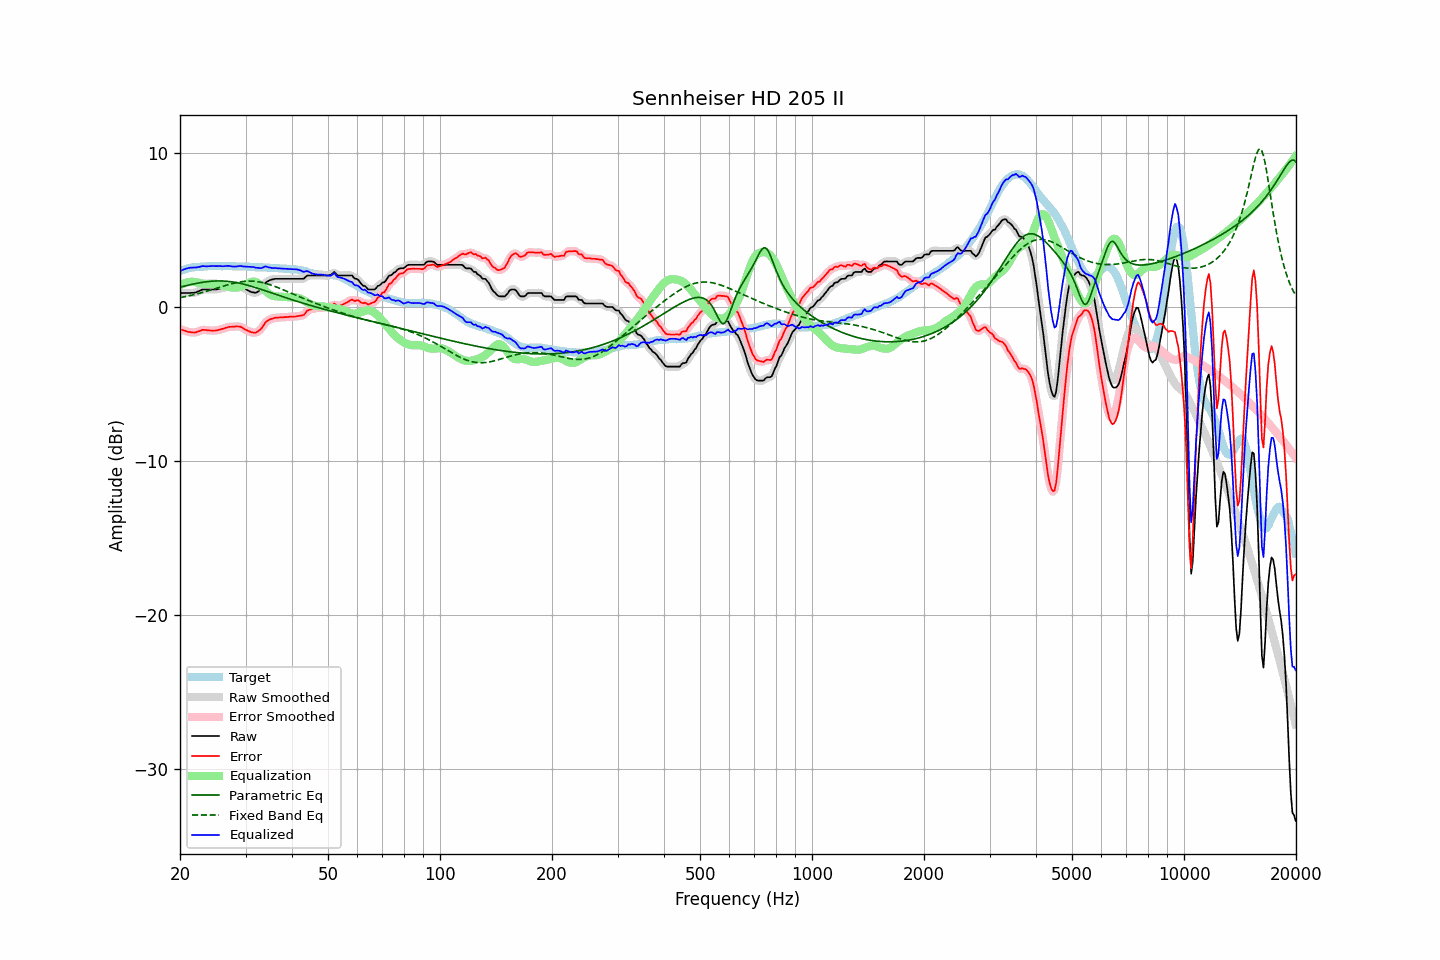

Data behind this chart, as committed beside it:
frequency, raw, error, smoothed, error_smoothed, equalization, parametric_eq, fixed_band_eq, equalized_raw, equalized_smoothed, target
20.00, 0.91, -1.44, 0.91, -1.43, 1.42, 1.29, 0.61, 2.33, 2.33, 2.35
20.20, 0.91, -1.48, 0.91, -1.47, 1.47, 1.32, 0.63, 2.38, 2.38, 2.39
20.40, 0.91, -1.51, 0.91, -1.51, 1.52, 1.35, 0.65, 2.43, 2.43, 2.42
20.61, 0.91, -1.53, 0.91, -1.54, 1.56, 1.37, 0.67, 2.47, 2.47, 2.45
20.81, 0.91, -1.58, 0.91, -1.58, 1.59, 1.39, 0.69, 2.50, 2.50, 2.49
21.02, 0.91, -1.62, 0.91, -1.61, 1.61, 1.42, 0.72, 2.53, 2.53, 2.53
21.23, 0.91, -1.63, 0.91, -1.63, 1.63, 1.44, 0.74, 2.54, 2.55, 2.54
21.44, 0.92, -1.64, 0.92, -1.64, 1.64, 1.47, 0.76, 2.56, 2.56, 2.56
21.66, 0.92, -1.66, 0.92, -1.65, 1.64, 1.49, 0.79, 2.56, 2.56, 2.58
21.87, 0.93, -1.66, 0.94, -1.65, 1.63, 1.51, 0.81, 2.56, 2.57, 2.59
22.09, 0.95, -1.64, 0.96, -1.64, 1.61, 1.53, 0.84, 2.57, 2.57, 2.60
22.31, 1.00, -1.59, 1.00, -1.61, 1.59, 1.55, 0.86, 2.59, 2.59, 2.60
22.54, 1.04, -1.57, 1.05, -1.56, 1.57, 1.57, 0.89, 2.61, 2.61, 2.61
22.76, 1.09, -1.53, 1.10, -1.52, 1.54, 1.59, 0.92, 2.63, 2.64, 2.62
22.99, 1.14, -1.48, 1.13, -1.49, 1.52, 1.61, 0.95, 2.66, 2.65, 2.62
23.22, 1.14, -1.49, 1.14, -1.48, 1.51, 1.62, 0.98, 2.65, 2.65, 2.63
23.45, 1.14, -1.50, 1.15, -1.49, 1.50, 1.64, 1.01, 2.64, 2.65, 2.64
23.69, 1.14, -1.51, 1.14, -1.51, 1.50, 1.65, 1.04, 2.64, 2.64, 2.65
23.92, 1.14, -1.52, 1.14, -1.52, 1.51, 1.66, 1.07, 2.65, 2.65, 2.66
24.16, 1.14, -1.53, 1.14, -1.53, 1.52, 1.67, 1.10, 2.66, 2.66, 2.67
24.40, 1.14, -1.54, 1.14, -1.53, 1.52, 1.68, 1.13, 2.67, 2.66, 2.68
24.65, 1.14, -1.53, 1.14, -1.53, 1.52, 1.69, 1.17, 2.67, 2.66, 2.67
24.89, 1.14, -1.53, 1.15, -1.52, 1.52, 1.69, 1.20, 2.66, 2.66, 2.67
25.14, 1.15, -1.52, 1.16, -1.51, 1.50, 1.70, 1.23, 2.66, 2.66, 2.67
25.39, 1.18, -1.49, 1.18, -1.49, 1.48, 1.70, 1.26, 2.67, 2.66, 2.67
25.65, 1.20, -1.47, 1.20, -1.46, 1.46, 1.70, 1.30, 2.66, 2.66, 2.67
25.91, 1.22, -1.43, 1.23, -1.43, 1.43, 1.69, 1.33, 2.65, 2.65, 2.65
26.16, 1.25, -1.40, 1.26, -1.40, 1.40, 1.69, 1.36, 2.65, 2.65, 2.66
26.43, 1.29, -1.37, 1.29, -1.36, 1.37, 1.68, 1.39, 2.66, 2.66, 2.66
26.69, 1.33, -1.33, 1.33, -1.33, 1.34, 1.68, 1.42, 2.67, 2.67, 2.66
26.96, 1.36, -1.30, 1.36, -1.30, 1.31, 1.67, 1.45, 2.68, 2.67, 2.66
27.23, 1.37, -1.29, 1.37, -1.29, 1.29, 1.65, 1.48, 2.66, 2.66, 2.66
27.50, 1.37, -1.29, 1.37, -1.28, 1.27, 1.64, 1.51, 2.65, 2.65, 2.66
27.77, 1.37, -1.28, 1.37, -1.28, 1.26, 1.62, 1.54, 2.63, 2.63, 2.65
28.05, 1.37, -1.28, 1.37, -1.27, 1.26, 1.61, 1.56, 2.63, 2.63, 2.65
28.33, 1.37, -1.26, 1.38, -1.26, 1.26, 1.59, 1.59, 2.63, 2.64, 2.63
28.62, 1.37, -1.27, 1.38, -1.26, 1.27, 1.57, 1.61, 2.65, 2.65, 2.64
28.90, 1.37, -1.27, 1.36, -1.27, 1.30, 1.55, 1.63, 2.67, 2.66, 2.64
29.19, 1.33, -1.30, 1.33, -1.31, 1.33, 1.52, 1.64, 2.66, 2.66, 2.63
29.48, 1.27, -1.37, 1.28, -1.36, 1.37, 1.50, 1.66, 2.64, 2.65, 2.64
29.78, 1.21, -1.42, 1.21, -1.42, 1.42, 1.47, 1.67, 2.63, 2.63, 2.64
30.08, 1.15, -1.48, 1.15, -1.48, 1.47, 1.45, 1.68, 2.63, 2.63, 2.64
30.38, 1.09, -1.52, 1.09, -1.53, 1.53, 1.42, 1.68, 2.62, 2.62, 2.62
30.68, 1.04, -1.58, 1.04, -1.58, 1.58, 1.39, 1.69, 2.62, 2.62, 2.62
30.99, 0.98, -1.62, 0.99, -1.62, 1.62, 1.36, 1.69, 2.61, 2.62, 2.61
31.30, 0.96, -1.65, 0.96, -1.65, 1.65, 1.33, 1.68, 2.61, 2.61, 2.61
31.61, 0.94, -1.67, 0.93, -1.67, 1.66, 1.30, 1.68, 2.60, 2.59, 2.61
31.93, 0.92, -1.67, 0.94, -1.65, 1.63, 1.26, 1.67, 2.56, 2.57, 2.59
32.24, 0.96, -1.61, 0.96, -1.62, 1.59, 1.23, 1.65, 2.55, 2.55, 2.58
32.57, 1.03, -1.55, 1.02, -1.56, 1.51, 1.20, 1.64, 2.54, 2.53, 2.58
32.89, 1.10, -1.47, 1.12, -1.46, 1.42, 1.16, 1.62, 2.52, 2.53, 2.58
33.22, 1.23, -1.34, 1.25, -1.33, 1.31, 1.13, 1.60, 2.54, 2.56, 2.58
33.55, 1.39, -1.17, 1.39, -1.18, 1.20, 1.09, 1.57, 2.59, 2.59, 2.57
33.89, 1.55, -1.02, 1.53, -1.04, 1.08, 1.06, 1.55, 2.64, 2.61, 2.57
34.23, 1.64, -0.93, 1.64, -0.93, 0.98, 1.02, 1.52, 2.62, 2.61, 2.57
34.57, 1.69, -0.87, 1.71, -0.85, 0.89, 0.99, 1.48, 2.58, 2.59, 2.56
34.92, 1.75, -0.80, 1.75, -0.81, 0.81, 0.95, 1.45, 2.56, 2.56, 2.55
35.27, 1.78, -0.77, 1.78, -0.76, 0.76, 0.92, 1.42, 2.54, 2.54, 2.55
35.62, 1.80, -0.74, 1.81, -0.73, 0.72, 0.88, 1.38, 2.53, 2.53, 2.54
35.97, 1.83, -0.70, 1.82, -0.71, 0.70, 0.84, 1.34, 2.54, 2.53, 2.53
... 635 more rows
